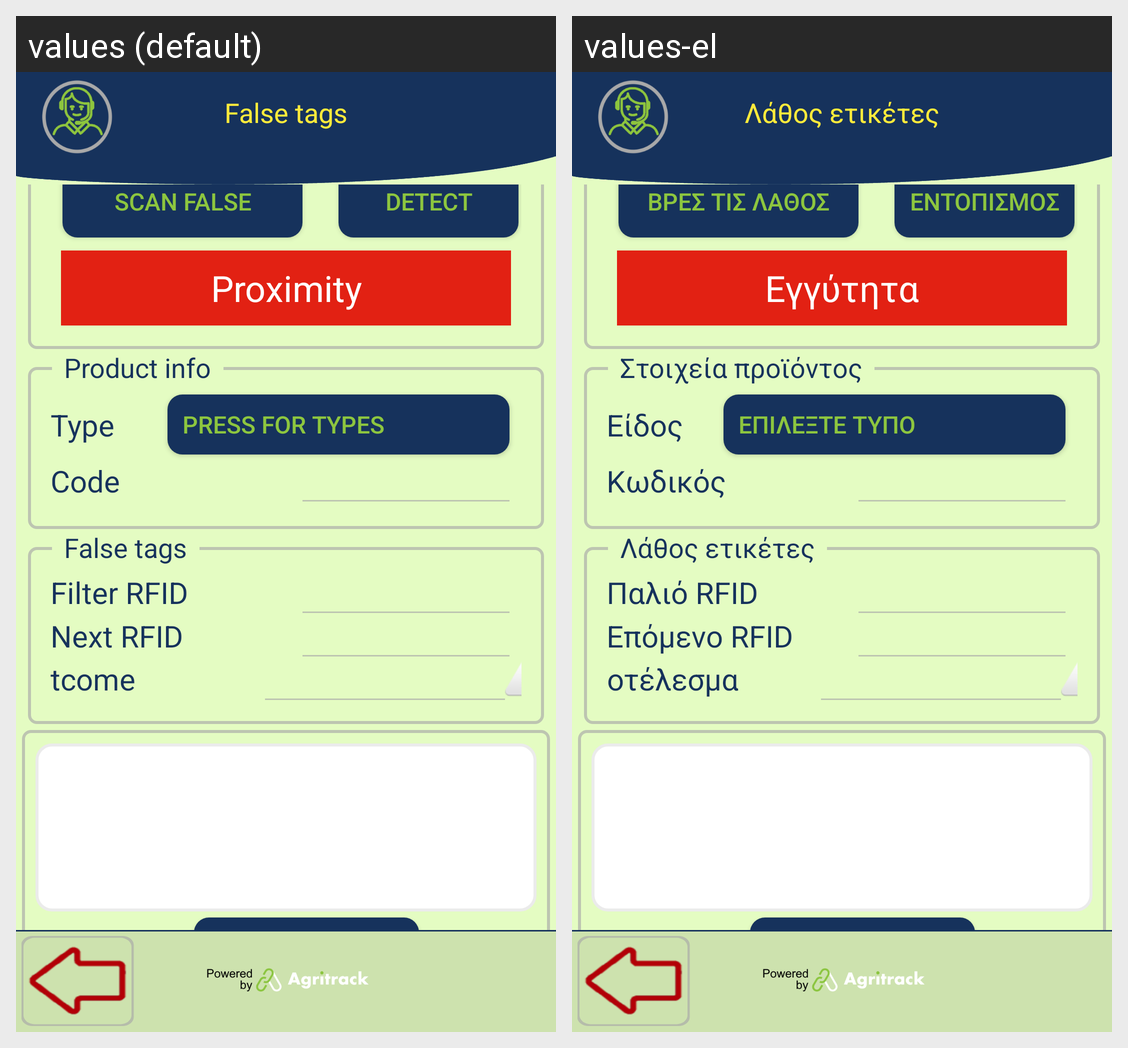

Translations of the strings shown on this Android screen, per locale in the grid:
Android screen res/layout/activity_program_every_linen_tags.xml rendered under 2 locales, left to right: values (default), values-el. Device: Nexus 5 (rendered at 1080×1920; each locale shown at half size, 540×960, under a caption strip naming it); theme FishTrack.
Strings drawn on this screen, with the default value and each locale's value (text and hints the layout hard-codes, and strings that could not be matched under every locale, appear in the picture but are not listed):

false_tags
  values: False tags
  values-el: Λάθος ετικέτες

scan_false_assets
  values: Scan false
  values-el: Βρες τις λάθος

search_linen
  values: Detect
  values-el: Εντοπισμός

proximity
  values: Proximity
  values-el: Εγγύτητα

type_linen
  values: Type
  values-el: Είδος

press_for_types
  values: Press for types
  values-el: Επιλέξτε τύπο

product_code
  values: Code
  values-el: Κωδικός

select_code
  values: Product info
  values-el: Στοιχεία προϊόντος

filter_epc
  values: Filter RFID
  values-el: Παλιό RFID

next_epc
  values: Next RFID
  values-el: Επόμενο RFID

prog_outcome
  values: Outcome
  values-el: Αποτέλεσμα

write_epc
  values: Write EPC
  values-el: Γράψε EPC
